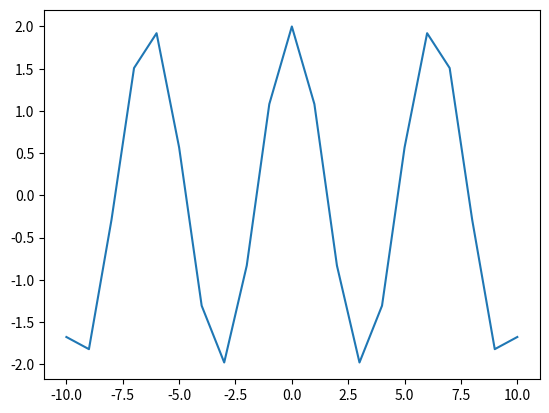

Reproduce this figure in Python.
### Assigmenmt for the course of Advanced Bioinformatics, Data mining and data intergration for biomedical reserach###
###Assignment 1 

import math  ### importing python package that contains the function cos 

t_1=range(-10,11,1) ## this creates a list ranging from -10 to 10 with intervals of 1


t_2=[] ## empty list that will recieve the values of cos from t_1


for x in t_1:                          ###this loop takes each element (x) of t_1, calculates 2* cos (x) and appends it to t_2
  y=2* math.cos(x)
  t_2.append(y)


import matplotlib.pyplot as plt  ## importing the package  matplotlib where the function plot is 

plt.plot(t_1,t_2) ## creating the plot
plt.show()  ## visualization of the plot


